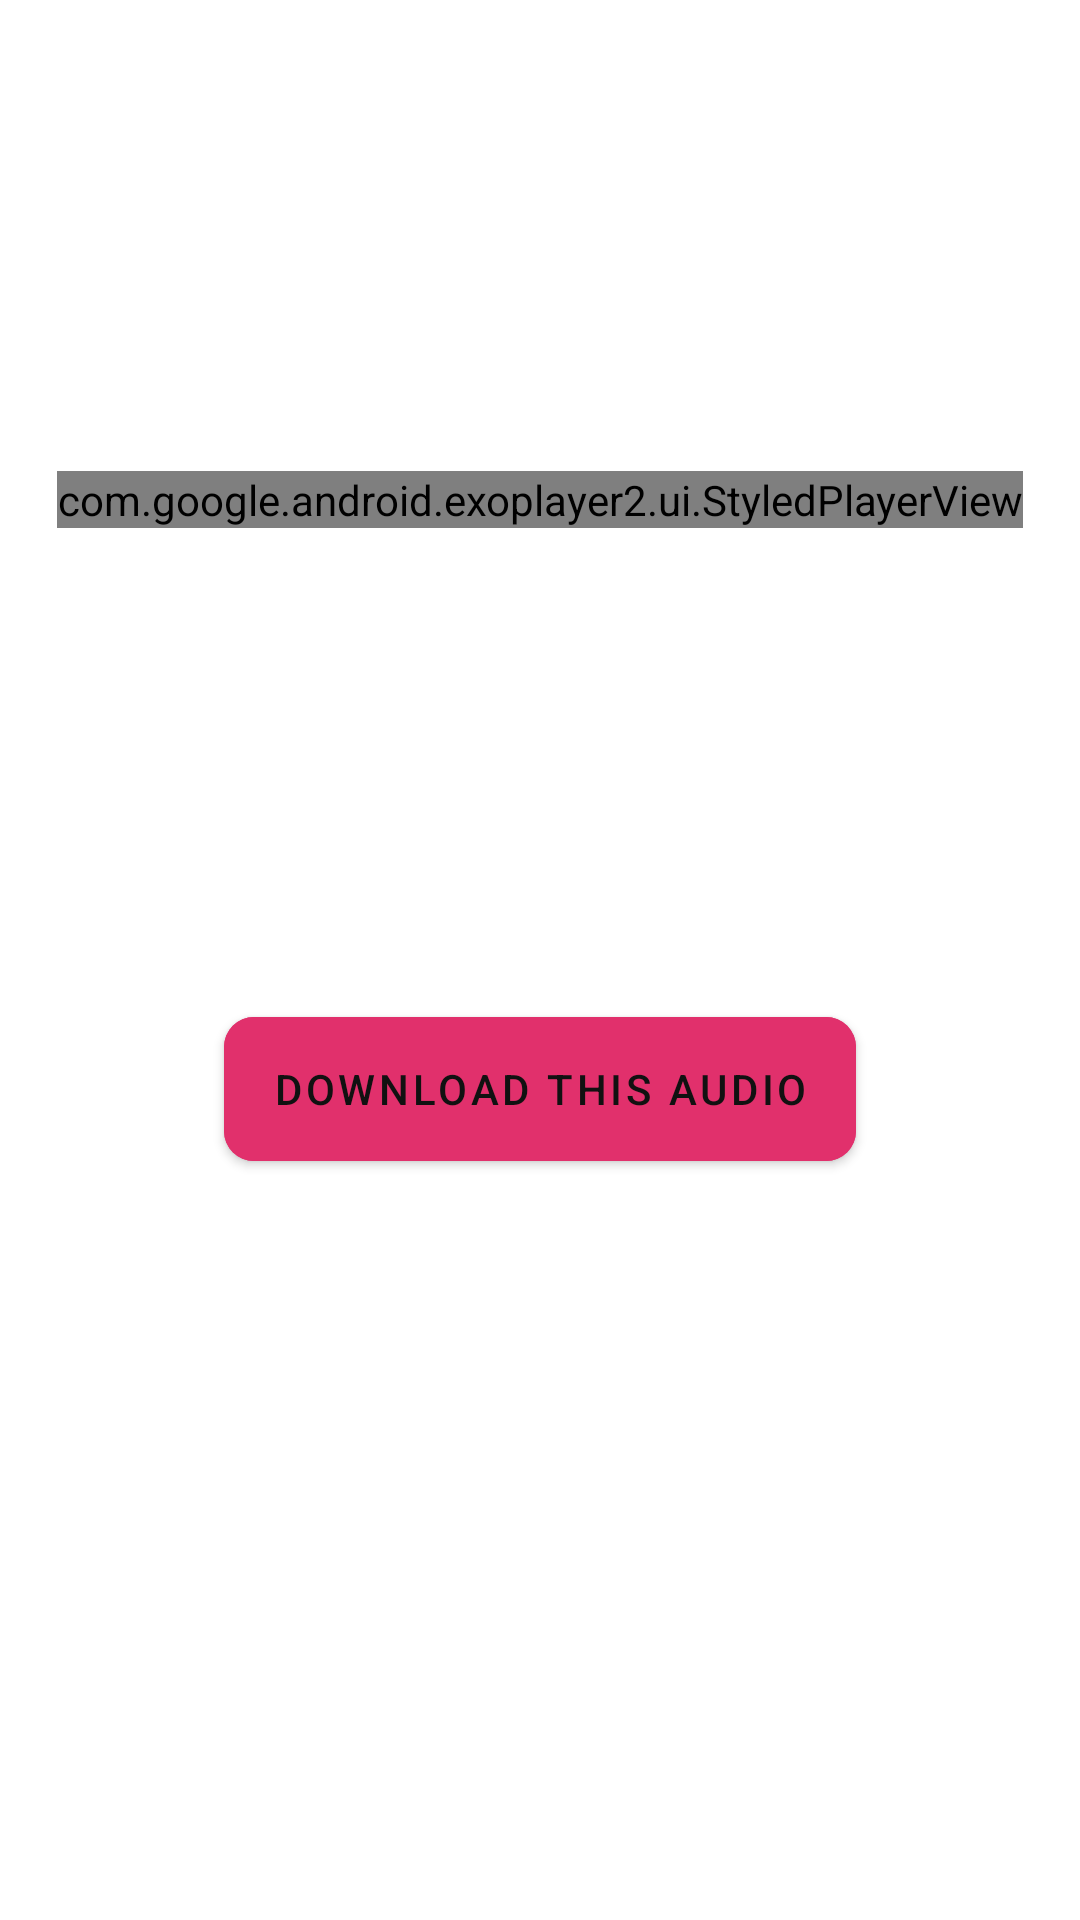

Reconstruct the res/layout file that produces this screen, plus the resources it refers to.
<!-- AndroidManifest.xml: application theme Theme.InstaBuddy -->
<!-- res/layout/fragment_music_screen.xml -->
<?xml version="1.0" encoding="utf-8"?>
<androidx.constraintlayout.widget.ConstraintLayout xmlns:android="http://schemas.android.com/apk/res/android"
    xmlns:app="http://schemas.android.com/apk/res-auto"
    xmlns:tools="http://schemas.android.com/tools"
    android:layout_width="match_parent"
    android:layout_height="match_parent"
    tools:context=".profile_screen_freature.presentation.fragments.MusicScreen">

    <com.google.android.exoplayer2.ui.StyledPlayerView
        android:id="@+id/sidecarMusicPlayer"
        android:layout_width="wrap_content"
        android:layout_height="wrap_content"
        android:layout_margin="10dp"
        app:layout_constraintEnd_toEndOf="parent"
        app:layout_constraintStart_toStartOf="parent"
        app:layout_constraintTop_toTopOf="parent"
        app:layout_constraintBottom_toTopOf="@+id/downloadMusic"/>

    <com.google.android.material.button.MaterialButton
        android:id="@+id/downloadMusic"
        android:layout_width="wrap_content"
        android:layout_height="60dp"
        android:layout_marginStart="10dp"
        android:layout_marginEnd="10dp"
        android:layout_marginBottom="100dp"
        android:backgroundTint="@color/light_accent"
        android:text="Download this audio"
        app:cornerRadius="10dp"
        app:layout_constraintEnd_toEndOf="parent"
        app:layout_constraintStart_toStartOf="parent"
        app:layout_constraintBottom_toBottomOf="parent"
        app:layout_constraintTop_toBottomOf="@+id/sidecarMusicPlayer" />

</androidx.constraintlayout.widget.ConstraintLayout>
<!-- resources referenced by this layout -->
<resources>
  <color name="light_accent">#FFE1306C</color>
  <style name="Theme.InstaBuddy" parent="Theme.MaterialComponents.DayNight.NoActionBar">
          
          <item name="colorPrimary">@color/primary_light</item>
          <item name="colorOnPrimary">@color/text_color_light</item>
          <item name="colorAccent">@color/light_accent</item>
          
          <item name="colorSecondary">@color/secondary_light</item>
          
          
      </style>
  <color name="primary_light">#FFFFFFFF</color>
  <color name="text_color_light">#FF111111</color>
  <color name="secondary_light">#FFF1F1F1</color>
</resources>
